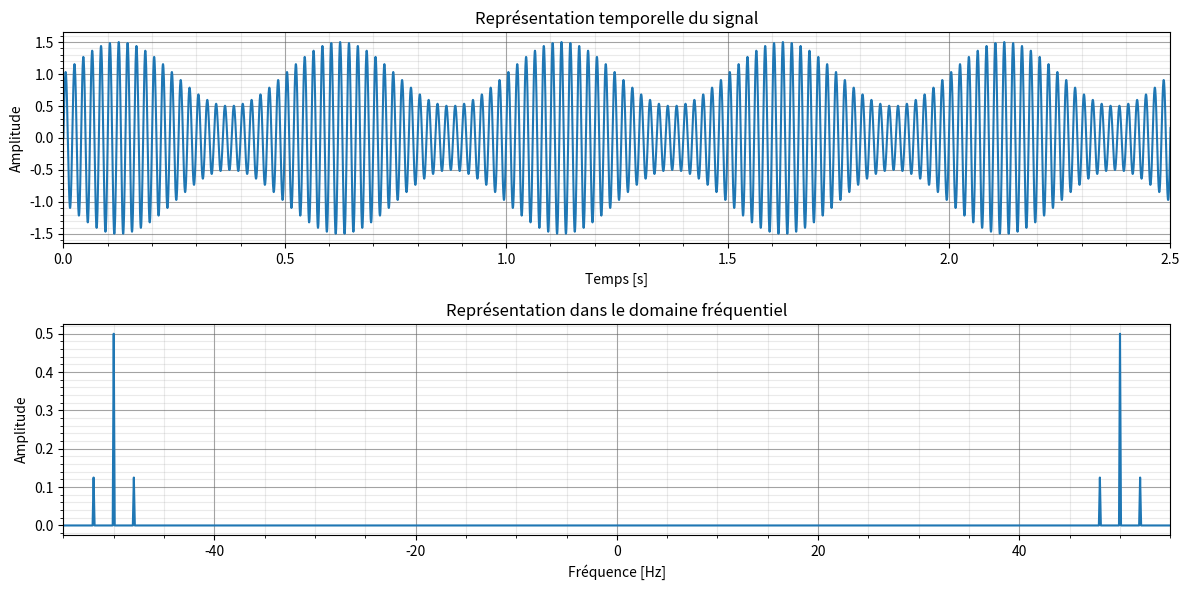

This figure's Python source:
import numpy as np
import matplotlib.pyplot as plt

# Définition des paramètres de la simulation
fs = 2e3  # Fréquence d'échantillonnage en [Hz]
t = np.arange(0, 10, 1/fs)  # Vecteur temps en [s]

# Paramètres du signal modulant (message)
fm = 2      # Fréquence du message en [Hz]
am = 0.5    # Amplitude du message

# Paramètres de la porteuse
ap = 1      # Amplitude de la porteuse
fp = 50     # Fréquence de la porteuse en [Hz]

# Génération du signal modulé en amplitude (AM)
s = ap * (1 + am * np.sin(2 * np.pi * fm * t) / ap) * np.sin(2 * np.pi * fp * t)

# Calcul de la transformée de Fourier du signal
fft_s = np.fft.fft(s)
fft_s = np.fft.fftshift(fft_s)  # Décalage pour centrer la fréquence zéro
fft_f = np.fft.fftfreq(len(s), 1/fs)
fft_f = np.fft.fftshift(fft_f)

# Création de la figure pour les représentations temporelle et fréquentielle
plt.figure(figsize=(12, 6))

# Représentation temporelle du signal
plt.subplot(2, 1, 1)
plt.plot(t, s)
plt.title('Représentation temporelle du signal')
plt.xlabel('Temps [s]')
plt.ylabel('Amplitude')
plt.xlim(0, 2.5)
plt.grid(which='major', color='#666666', linestyle='-', alpha=0.6)
plt.minorticks_on()
plt.grid(which='minor', color='#999999', linestyle='-', alpha=0.2)

# Représentation fréquentielle du signal
plt.subplot(2, 1, 2)
plt.plot(fft_f, 1/len(t) * np.abs(fft_s))
plt.title('Représentation dans le domaine fréquentiel')
plt.xlabel('Fréquence [Hz]')
plt.ylabel('Amplitude')
plt.xlim(-1.1 * fp, 1.1 * fp)
plt.grid(which='major', color='#666666', linestyle='-', alpha=0.6)
plt.minorticks_on()
plt.grid(which='minor', color='#999999', linestyle='-', alpha=0.2)

# Ajustement de la mise en page et affichage des graphiques
plt.tight_layout()
plt.show()

# Fonction pour calculer le cube d'un nombre
def cube(x):
    return x**3

# Fonction pour calculer le volume d'une sphère
def volume_sphere(r):
    return 4/3 * np.pi * cube(r)

# Calcul et affichage du volume d'une sphère de rayon 5 mètres
r = 5
v = volume_sphere(r)
print(f"Le volume de la sphère de rayon {r} [m] est : {v:.3f} [m^3].")